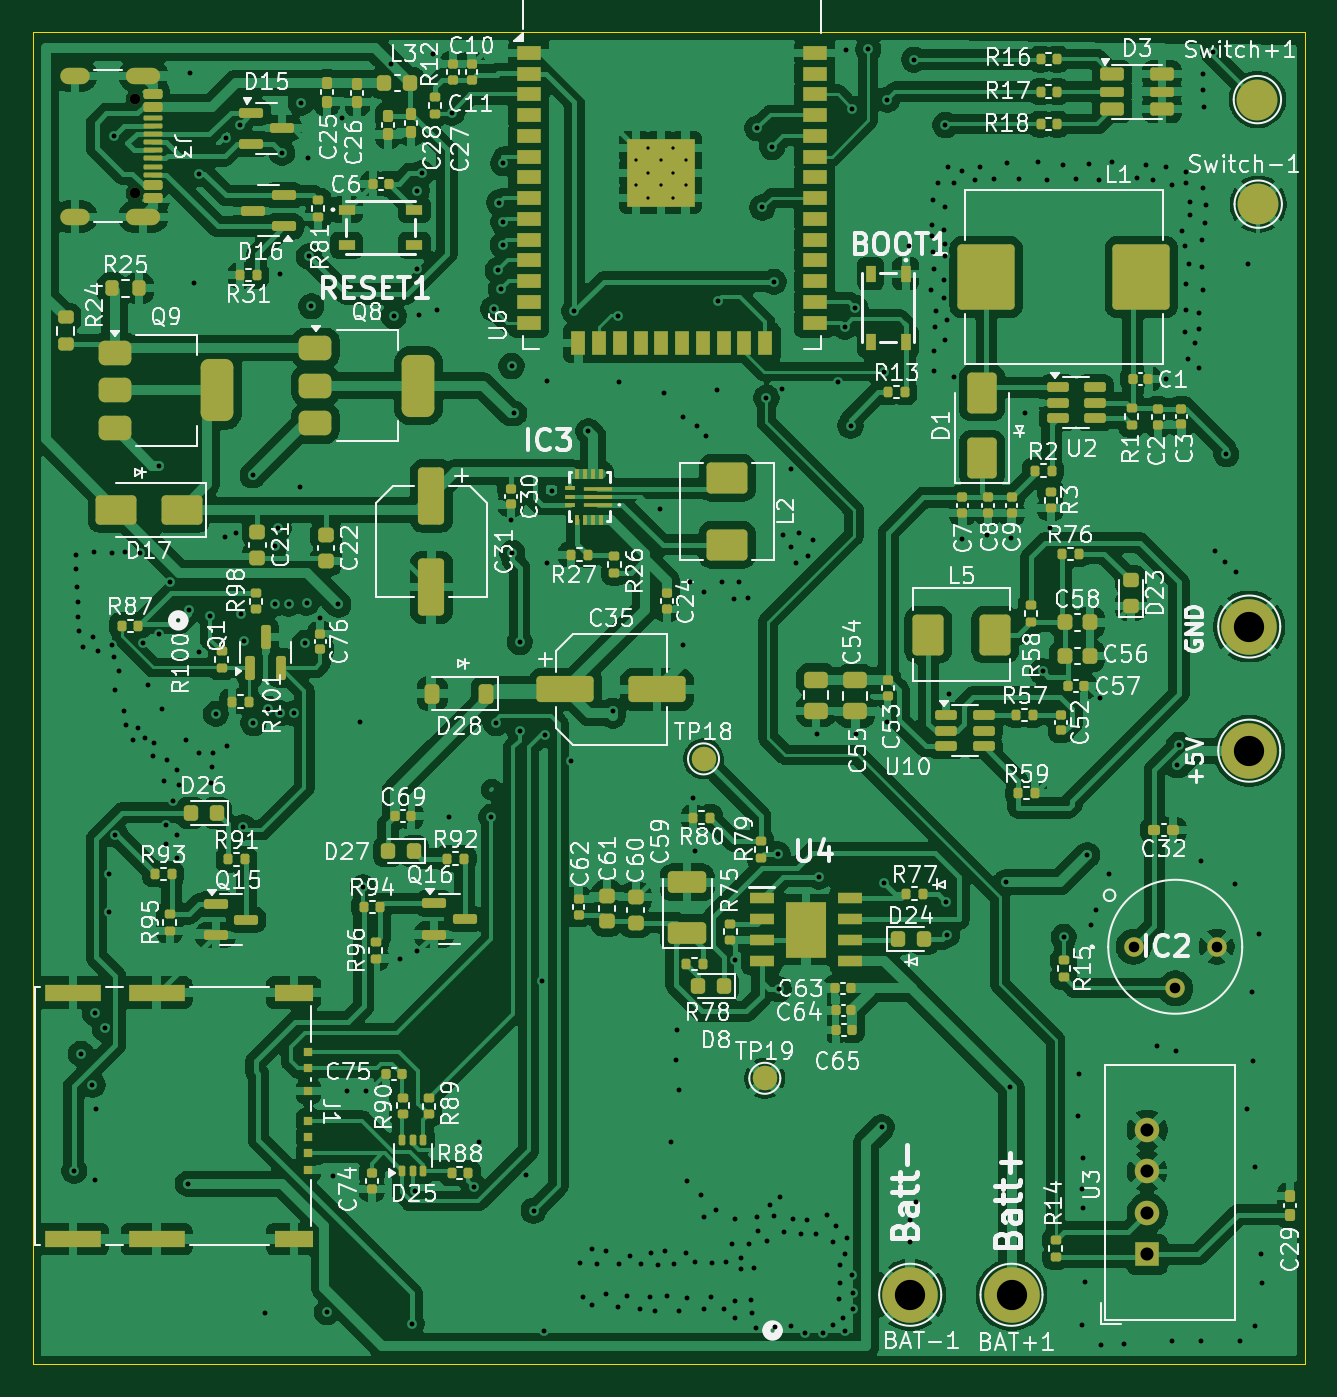
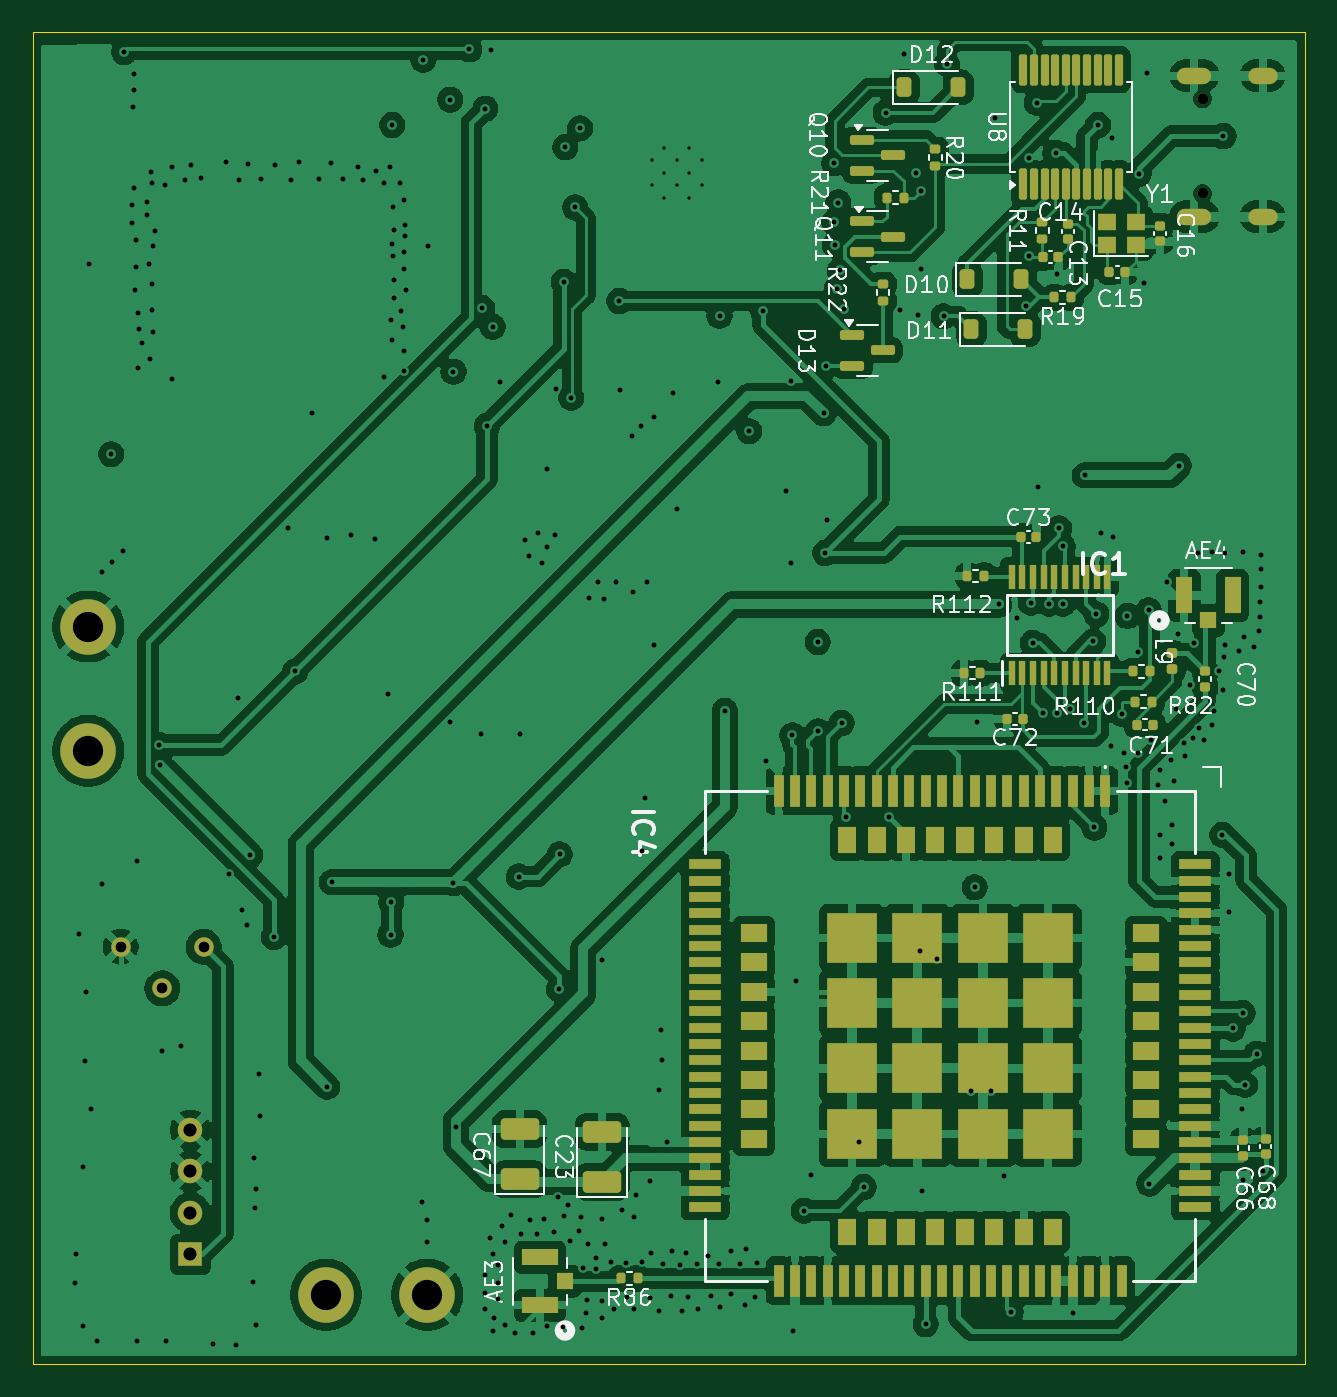
Circuit board: 13 layer files. Board 77.8 x 81.6 mm.
- bottom_copper: schematic-B_Cu.gbr (308037 bytes)
- bottom_mask: schematic-B_Mask.gbr (10602 bytes)
- paste: schematic-B_Paste.gbr (9820 bytes)
- bottom_silk: schematic-B_Silkscreen.gbr (65562 bytes)
- outline: schematic-Edge_Cuts.gbr (614 bytes)
- top_copper: schematic-F_Cu.gbr (442905 bytes)
- top_mask: schematic-F_Mask.gbr (17540 bytes)
- paste: schematic-F_Paste.gbr (16593 bytes)
- top_silk: schematic-F_Silkscreen.gbr (244196 bytes)
- inner_copper: schematic-In1_Cu.gbr (162190 bytes)
- inner_copper: schematic-In2_Cu.gbr (171257 bytes)
- drill: schematic-NPTH.drl (373 bytes)
- drill: schematic-PTH.drl (6797 bytes)

=== bottom_copper: schematic-B_Cu.gbr (308037 bytes, source omitted) ===
=== bottom_mask: schematic-B_Mask.gbr (10602 bytes, source omitted) ===
=== paste: schematic-B_Paste.gbr (9820 bytes, source omitted) ===
=== bottom_silk: schematic-B_Silkscreen.gbr (65562 bytes, source omitted) ===
=== outline: schematic-Edge_Cuts.gbr ===
%TF.GenerationSoftware,KiCad,Pcbnew,9.0.0-rc2*%
%TF.CreationDate,2026-09-01T23:36:21+03:00*%
%TF.ProjectId,schematic,73636865-6d61-4746-9963-2e6b69636164,rev?*%
%TF.SameCoordinates,Original*%
%TF.FileFunction,Profile,NP*%
%FSLAX46Y46*%
G04 Gerber Fmt 4.6, Leading zero omitted, Abs format (unit mm)*
G04 Created by KiCad (PCBNEW 9.0.0-rc2) date 2026-09-01 23:36:21*
%MOMM*%
%LPD*%
G01*
G04 APERTURE LIST*
%TA.AperFunction,Profile*%
%ADD10C,0.050000*%
%TD*%
G04 APERTURE END LIST*
D10*
X98250000Y-48600000D02*
X176100000Y-48600000D01*
X176100000Y-130150000D01*
X98250000Y-130150000D01*
X98250000Y-48600000D01*
M02*

=== top_copper: schematic-F_Cu.gbr (442905 bytes, source omitted) ===
=== top_mask: schematic-F_Mask.gbr (17540 bytes, source omitted) ===
=== paste: schematic-F_Paste.gbr (16593 bytes, source omitted) ===
=== top_silk: schematic-F_Silkscreen.gbr (244196 bytes, source omitted) ===
=== inner_copper: schematic-In1_Cu.gbr (162190 bytes, source omitted) ===
=== inner_copper: schematic-In2_Cu.gbr (171257 bytes, source omitted) ===
=== drill: schematic-NPTH.drl ===
M48
; DRILL file {KiCad 9.0.0-rc2} date 2026-09-01T23:36:18+0300
; FORMAT={-:-/ absolute / metric / decimal}
; #@! TF.CreationDate,2026-09-01T23:36:18+03:00
; #@! TF.GenerationSoftware,Kicad,Pcbnew,9.0.0-rc2
; #@! TF.FileFunction,NonPlated,1,4,NPTH
FMAT,2
METRIC
; #@! TA.AperFunction,NonPlated,NPTH,ComponentDrill
T1C0.650
%
G90
G05
T1
X104.505Y-52.71
X104.505Y-58.49
M30

=== drill: schematic-PTH.drl (6797 bytes, source omitted) ===
